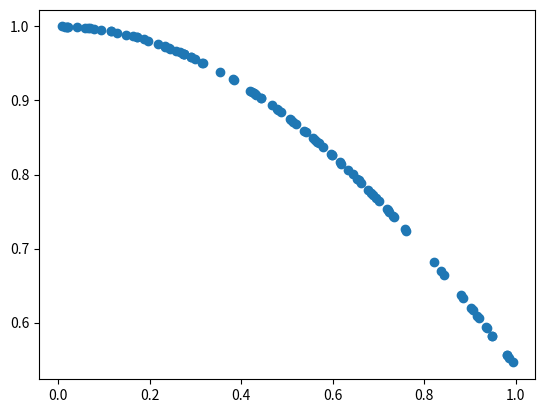

Generate this figure with matplotlib:
import numpy as np 
import matplotlib.pyplot as plt
from PIL import Image


def fig2data(fig):
    '''matplotlib figure to data
    '''
    fig.canvas.draw() # draw the renderer
    w, h = fig.canvas.get_width_height() # Get the RGBA buffer from the figure
    buf = np.frombuffer(fig.canvas.tostring_argb(), dtype=np.uint8)
    buf.shape = (w, h, 4)
    # canvas.tostring_argb give pixmap in ARGB mode. Roll the ALPHA channel to have it in RGBA mode
    buf = np.roll(buf, 3, axis=2)
    image = Image.frombytes("RGBA", (w, h), buf.tostring())

    return image.convert('RGB')

def test_fig2data(output='test.jpg'):
    '''test'''
    fig = plt.figure()
    x = np.random.rand(100)
    y = np.cos(x)
    plt.scatter(x, y)

    image = fig2data(fig)
    with open(output, 'w') as f:
        image.save(f, format='JPEG')
     
     
if __name__ == '__main__':

    test_fig2data()
    
    
